Photos from the image-classification dataset "Dataset Kelapa Sawit" in the GitHub repository AnantawidyaPrayoga/Oil-Palm. Its 6 classes are: empty bunch, overripe, ripe, rotten, underripe, unripe.

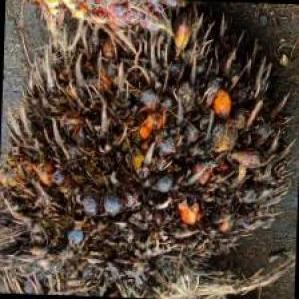
Label: rotten

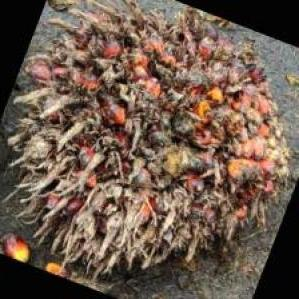
Label: empty bunch

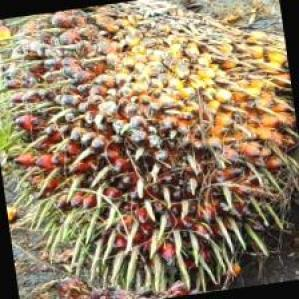
Label: unripe

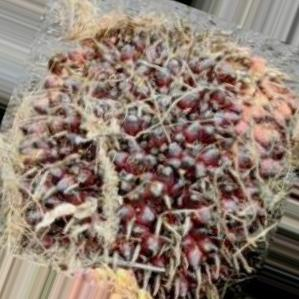
Label: underripe

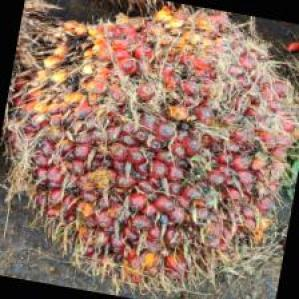
Label: ripe

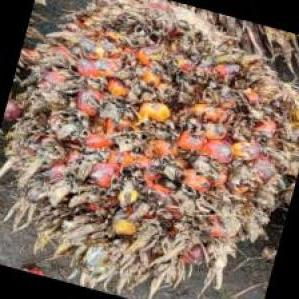
Label: overripe
